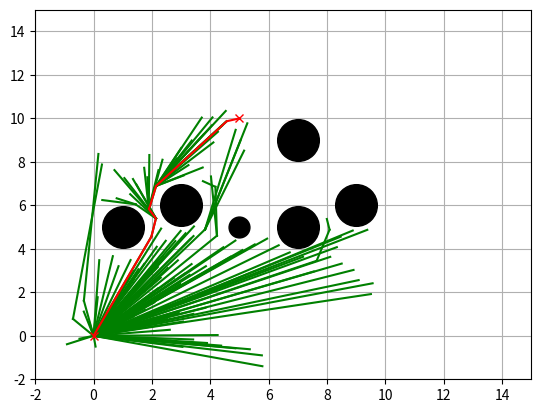

The matplotlib source for this figure:
'''
[redacted]
7th June, '18
Reference: https://arxiv.org/pdf/1404.2334.pdf
'''
import random
import numpy as np 
import math 
import copy 
import matplotlib.pyplot as plt

show_animation = True 

class InformedRRTStar():

	def __init__(self, start, goal, obstacleList, randArea, expandDis=0.5, goalSampleRate=10, maxIter=200):

		self.start = Node(start[0], start[1])
		self.goal = Node(goal[0], goal[1])
		self.minrand = randArea[0]
		self.maxrand = randArea[1]
		self.expandDis = expandDis
		self.goalSampleRate = goalSampleRate
		self.maxIter = maxIter
		self.obstacleList = obstacleList

	def InformedRRTStarSearch(self, animation=True):

		self.nodeList = [self.start]
		# max length we expect to find in our 'informed' sample space, starts as infinite
		cBest = float('inf')
		pathLen = float('inf')
		treeSize = 0
		pathSize = 0
		solutionSet = set()
		path = None

		# Computing the sampling space 
		cMin = math.sqrt(pow(self.start.x - self.goal.x, 2) + pow(self.start.y - self.goal.y, 2))
		xCenter = np.matrix([[(self.start.x + self.goal.x) / 2.0], [(self.start.y + self.goal.y) / 2.0], [0]])
		a1 = np.matrix([[(self.goal.x - self.start.x) / cMin], [(self.goal.y - self.start.y) / cMin], [0]])
		id1_t = np.matrix([1.0, 0.0, 0.0]) # first column of idenity matrix transposed
		M = np.dot(a1 , id1_t)
		U, S, Vh = np.linalg.svd(M, 1, 1)
		C = np.dot(np.dot(U, np.diag([1.0, 1.0, np.linalg.det(U) * np.linalg.det(np.transpose(Vh))])), Vh)
		
		for i in range(self.maxIter):
			# Sample space is defined by cBest 
			# cMin is the minimum distance between the start point and the goal 
			# xCenter is the midpoint between the start and the goal 
			# cBest changes when a new path is found 

			rnd = self.sample(cBest, cMin, xCenter, C)
			nind = self.getNearestListIndex(self.nodeList, rnd)
			nearestNode = self.nodeList[nind]
			# steer 
			theta = math.atan2(rnd[1] - nearestNode.y, rnd[0] - nearestNode.x)
			newNode = self.getNewNode(theta, nind, nearestNode)
			d = self.lineCost(nearestNode, newNode)
			if self.__CollisionCheck(newNode, self.obstacleList) and self.check_collision_extend(nearestNode, theta, d):
				nearInds = self.findNearNodes(newNode)
				newNode = self.chooseParent(newNode, nearInds)

				self.nodeList.append(newNode)
				self.rewire(newNode, nearInds)

				if self.isNearGoal(newNode):
					solutionSet.add(newNode)
					lastIndex = len(self.nodeList) -1 
					tempPath = self.getFinalCourse(lastIndex)
					tempPathLen = self.getPathLen(tempPath)
					if tempPathLen < pathLen:
						path = tempPath
						cBest = tempPathLen

			if animation:
				self.drawGraph(rnd)
			
		return path

	def chooseParent(self, newNode, nearInds):
		if len(nearInds) == 0:
			return newNode 

		dList = []
		for i in nearInds:
			dx = newNode.x - self.nodeList[i].x
			dy = newNode.y - self.nodeList[i].y
			d = math.sqrt(dx ** 2 + dy ** 2)
			theta = math.atan2(dy, dx)
			if self.check_collision_extend(self.nodeList[i], theta, d):
				dList.append(self.nodeList[i].cost + d)
			else:
				dList.append(float('inf'))

		minCost = min(dList)
		minInd = nearInds[dList.index(minCost)]

		if minCost == float('inf'):
			print("mincost is inf")
			return newNode

		newNode.cost = minCost
		newNode.parent = minInd

		return newNode

	def findNearNodes(self, newNode):
		nnode = len(self.nodeList)
		r = 50.0 * math.sqrt((math.log(nnode) / nnode))
		dlist = [(node.x - newNode.x) ** 2 +
				(node.y - newNode.y) ** 2 for node in self.nodeList]
		nearinds = [dlist.index(i) for i in dlist if i <= r ** 2]
		return nearinds

	def sample(self, cMax, cMin, xCenter, C):
		if cMax < float('inf'):
			r = [cMax /2.0, math.sqrt(cMax**2 - cMin**2)/2.0, 
							math.sqrt(cMax**2 - cMin**2)/2.0]
			L = np.diag(r)
			xBall = self.sampleUnitBall()
			rnd = np.dot(np.dot(C, L), xBall) + xCenter
			rnd = [rnd[(0,0)], rnd[(1,0)]]
		else:
			rnd = self.sampleFreeSpace()

		return rnd

	def sampleUnitBall(self):
		a = random.random()
		b = random.random()

		if b < a:
			a, b = b, a

		sample = (b * math.cos(2 * math.pi * a / b), 
				  b * math.sin(2 * math.pi * a / b))
		return np.array([[sample[0]], [sample[1]], [0]])

	def sampleFreeSpace(self):
		if random.randint(0,100) > self.goalSampleRate:
			rnd = [random.uniform(self.minrand, self.maxrand),
				   random.uniform(self.minrand, self.maxrand)]
		else:
			rnd = [self.goal.x, self.goal.y]

		return rnd

	def getPathLen(self, path):
		pathLen = 0
		for i in range(1, len(path)): 
			node1_x = path[i][0]
			node1_y = path[i][1]
			node2_x = path[i-1][0]
			node2_y = path[i-1][1]
			pathLen += math.sqrt((node1_x - node2_x)**2 + (node1_y - node2_y)**2)

		return pathLen

	def lineCost(self, node1, node2):
		return math.sqrt((node1.x - node2.x)**2 + (node1.y - node2.y)**2)

	def getNearestListIndex(self, nodes, rnd):
		dList = [(node.x - rnd[0])**2 + 
				 (node.y - rnd[1])**2 for node in nodes]
		minIndex = dList.index(min(dList))
		return minIndex

	def __CollisionCheck(self, newNode, obstacleList):
		for (ox, oy, size) in obstacleList:
			dx = ox - newNode.x 
			dy = oy - newNode.y 
			d = dx * dx  + dy * dy
			if d <= 1.1 * size**2:
				return False #collision

		return True # safe

	def getNewNode(self, theta, nind, nearestNode):
		newNode = copy.deepcopy(nearestNode)

		newNode.x += self.expandDis * math.cos(theta)
		newNode.y += self.expandDis * math.sin(theta)

		newNode.cost += self.expandDis
		newNode.parent = nind 
		return newNode

	def isNearGoal(self, node):
		d = self.lineCost(node, self.goal)
		if d < self.expandDis:
			return True 
		return False  

	def rewire(self, newNode, nearInds):
		nnode = len(self.nodeList)
		for i in nearInds:
			nearNode = self.nodeList[i]

			d = math.sqrt((nearNode.x - newNode.x)**2 +
						  (nearNode.y - newNode.y)**2)

			scost = newNode.cost + d

			if nearNode.cost > scost:
				theta = math.atan2(newNode.y - nearNode.y , 
								   newNode.x - nearNode.x)
				if self.check_collision_extend(nearNode, theta, d):
					nearNode.parent = nnode - 1
					nearNode.cost = scost

	def check_collision_extend(self, nearNode, theta, d):
		tmpNode = copy.deepcopy(nearNode)

		for i in range(int(d / self.expandDis)):
			tmpNode.x += self.expandDis * math.cos(theta)
			tmpNode.y += self.expandDis * math.sin(theta)
			if not self.__CollisionCheck(tmpNode, self.obstacleList):
				return False

		return True

	def getFinalCourse(self, lastIndex):
		path = [[self.goal.x, self.goal.y]]
		while self.nodeList[lastIndex].parent is not None:
			node = self.nodeList[lastIndex]
			path.append([node.x, node.y])
			lastIndex = node.parent
		path.append([self.start.x, self.start.y])
		return path
##################################################################################
	def drawGraph(self, rnd=None):

		plt.clf()
		if rnd is not None: 
			plt.plot(rnd[0], rnd[1], "^k")
		for node in self.nodeList:
			if node.parent is not None: 
				if node.x or node.y is not None: 
					plt.plot([node.x, self.nodeList[node.parent].x], [
						  node.y, self.nodeList[node.parent].y], "-g")

		for (ox, oy, size) in self.obstacleList:
			plt.plot(ox, oy, "ok", ms = 30 * size)

		plt.plot(self.start.x, self.start.y, "xr")
		plt.plot(self.goal.x, self.goal.y, "xr")
		plt.axis([-2, 15, -2, 15])
		plt.grid(True)
		plt.pause(0.01)

class Node():

	def __init__(self, x, y):
		self.x = x 
		self.y = y
		self.cost = 0.0 
		self.parent = None 


def main():
    print("Start informed rrt star planning")

    # create obstacles
    obstacleList = [
        (5, 5, 0.5),
        (9, 6, 1),
        (7, 5, 1),
        (1, 5, 1),
        (3, 6, 1), 
        (7, 9, 1)
    ]  

    # Set params
    rrt = InformedRRTStar(start = [0, 0], goal = [5, 10],
              randArea = [-2, 15], obstacleList = obstacleList)
    path = rrt.InformedRRTStarSearch(animation = show_animation)

    # Plot path
    if show_animation:
        rrt.drawGraph()
        plt.plot([x for (x, y) in path], [y for (x, y) in path], '-r')
        plt.grid(True)
        plt.pause(0.01) 
        plt.show()


if __name__ == '__main__':
    main()